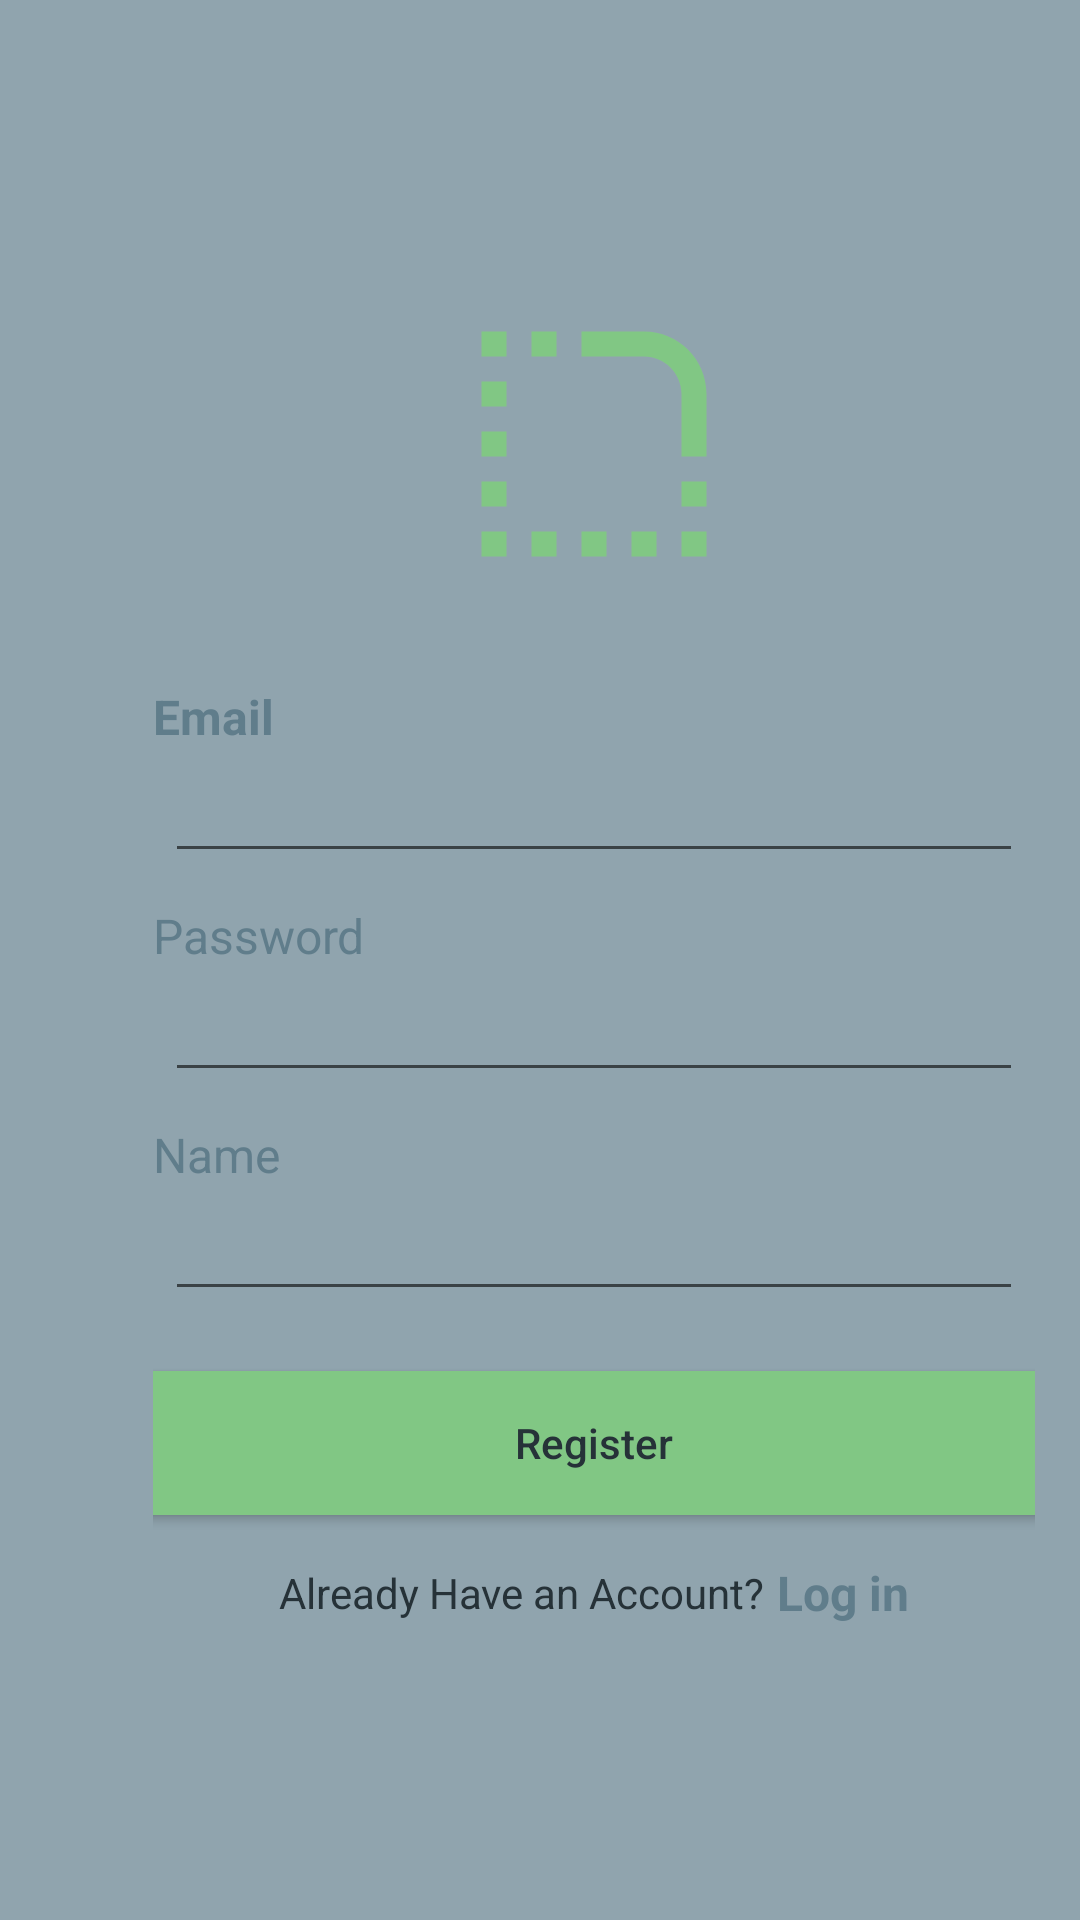

Write the Android layout XML for this screen, with the resource values it uses.
<!-- AndroidManifest.xml: application theme AppTheme -->
<!-- res/layout/activity_register.xml -->
<?xml version="1.0" encoding="utf-8"?>
<LinearLayout xmlns:android="http://schemas.android.com/apk/res/android"
xmlns:app="http://schemas.android.com/apk/res-auto"
xmlns:tools="http://schemas.android.com/tools"
android:layout_width="match_parent"
android:orientation="vertical"
android:paddingStart="36dp"

android:background="@color/blue_greey_300"
android:layout_height="match_parent"
tools:context=".RegisterActivity"
android:paddingLeft="36dp"
tools:ignore="RtlSymmetry">

<RelativeLayout
    android:layout_width="match_parent"
    android:layout_height="match_parent">
    <LinearLayout
        android:layout_width="match_parent"
        android:layout_height="wrap_content"
        android:orientation="vertical"
        android:padding="15dp"
        android:layout_centerVertical="true"
        android:layout_alignParentStart="true"
        android:layout_alignParentLeft="true">

        <ImageView
            android:layout_width="100dp"
            android:layout_height="100dp"
            android:layout_gravity="center"
            android:src="@drawable/ic_rounded_corner_black_24dp"
            android:tint="@color/green_300"/>

        <View
            android:layout_width="match_parent"
            android:layout_height="30dp">

        </View>

        <TextView
            android:layout_width="wrap_content"
            android:layout_height="wrap_content"
            android:text="Email"
            android:textAppearance="@style/TextAppearance.AppCompat.SearchResult.Subtitle"
            android:textColor="@color/blue_greey_500"
            android:textStyle="bold"
            />

        <com.google.android.material.textfield.TextInputEditText
            android:layout_width="match_parent"
            android:layout_height="wrap_content"
            android:layout_marginLeft="4dp"
            android:layout_marginRight="4dp"
            android:maxLength="50"
            android:maxLines="1"
            android:id="@+id/email_and_register"
            android:singleLine="true"
            android:textColor="@color/blue_greey_300"/>

        <View
            android:layout_width="match_parent"
            android:layout_height="10dp" />

        <TextView
            android:layout_width="wrap_content"
            android:layout_height="wrap_content"
            android:text="Password"
            android:textAppearance="@style/TextAppearance.AppCompat.Light.SearchResult.Subtitle"
            android:textColor="@color/blue_greey_500"/>

        <com.google.android.material.textfield.TextInputEditText
            android:layout_width="match_parent"
            android:layout_height="wrap_content"
            android:layout_marginLeft="4dp"
            android:layout_marginRight="4dp"
            android:maxLength="50"
            android:maxLines="1"
            android:inputType="textPassword"
            android:id="@+id/password_and_register"
            android:singleLine="true"
            android:textColor="@color/blue_greey_300"/>

        <View
            android:layout_width="match_parent"
            android:layout_height="10dp" />

        <TextView
            android:layout_width="wrap_content"
            android:layout_height="wrap_content"
            android:text="Name"
            android:textAppearance="@style/TextAppearance.AppCompat.Light.SearchResult.Subtitle"
            android:textColor="@color/blue_greey_500"/>

        <com.google.android.material.textfield.TextInputEditText
            android:layout_width="match_parent"
            android:layout_height="wrap_content"
            android:layout_marginLeft="4dp"
            android:layout_marginRight="4dp"
            android:maxLength="50"
            android:maxLines="1"
            android:inputType="text"
            android:id="@+id/name_and_register"
            android:singleLine="true"
            android:textColor="@color/blue_greey_300"/>

        <View
            android:layout_width="match_parent"
            android:layout_height="10dp" />


        <View
            android:layout_width="match_parent"
            android:layout_height="10dp" />

        <Button
            android:layout_width="match_parent"
            android:layout_height="wrap_content"
            android:layout_marginRight="-4dp"
            android:layout_marginLeft="-4dp"
            android:background="@color/green_300"
            android:textAllCaps="false"
            android:text="Register"
            android:onClick="registerUser"
            android:textColor="@color/blue_greey_900"/>

        <View
            android:layout_width="match_parent"
            android:layout_height="10dp" />

        <LinearLayout
            android:layout_width="match_parent"
            android:layout_height="wrap_content"
            android:layout_marginTop="5dp"
            android:layout_gravity="center"
            android:gravity="center"
            android:orientation="horizontal">
            <TextView
                android:layout_width="wrap_content"
                android:layout_height="wrap_content"
                android:text="Already Have an Account?"
                android:textColor="@color/blue_greey_900"/>

            <TextView
                android:layout_width="wrap_content"
                android:layout_height="wrap_content"
                android:text="Log in"
                android:layout_marginLeft="4dp"
                android:textAppearance="@style/TextAppearance.AppCompat.SearchResult.Subtitle"
                android:textColor="@color/blue_greey_500"
                android:textStyle="bold"
                android:layout_marginStart="4dp" />

        </LinearLayout>



    </LinearLayout>
    <ProgressBar
        android:layout_width="wrap_content"
        android:layout_height="wrap_content"
        android:layout_centerInParent="true"
        android:indeterminate="true"
        android:indeterminateTint="@color/blue_greey_400"
        android:visibility="gone"
        android:id="@+id/progressBarRegister"/>
</RelativeLayout>

</LinearLayout>
<!-- resources referenced by this layout -->
<resources>
  <color name="blue_greey_300">#90a4ae</color>
  <color name="blue_greey_400">#78909c</color>
  <color name="blue_greey_500">#607d8b</color>
  <color name="blue_greey_900">#263238</color>
  <color name="green_300">#81c784</color>
  <!-- drawable ic_rounded_corner_black_24dp (drawable) -->
  <vector android:height="24dp" android:tint="#012808"
      android:viewportHeight="24.0" android:viewportWidth="24.0"
      android:width="24dp" xmlns:android="http://schemas.android.com/apk/res/android">
      <path android:fillColor="#FF000000" android:pathData="M19,19h2v2h-2v-2zM19,17h2v-2h-2v2zM3,13h2v-2L3,11v2zM3,17h2v-2L3,15v2zM3,9h2L5,7L3,7v2zM3,5h2L5,3L3,3v2zM7,5h2L9,3L7,3v2zM15,21h2v-2h-2v2zM11,21h2v-2h-2v2zM15,21h2v-2h-2v2zM7,21h2v-2L7,19v2zM3,21h2v-2L3,19v2zM21,8c0,-2.76 -2.24,-5 -5,-5h-5v2h5c1.65,0 3,1.35 3,3v5h2L21,8z"/>
  </vector>
  <style name="AppTheme" parent="Theme.AppCompat.Light.NoActionBar">
          
          <item name="colorPrimary">@color/colorPrimary</item>
          <item name="colorPrimaryDark">@color/colorPrimaryDark</item>
          <item name="colorAccent">@color/colorAccent</item>
      </style>
  <color name="colorPrimary">#6200EE</color>
  <color name="colorPrimaryDark">#3700B3</color>
  <color name="colorAccent">#03DAC5</color>
</resources>
